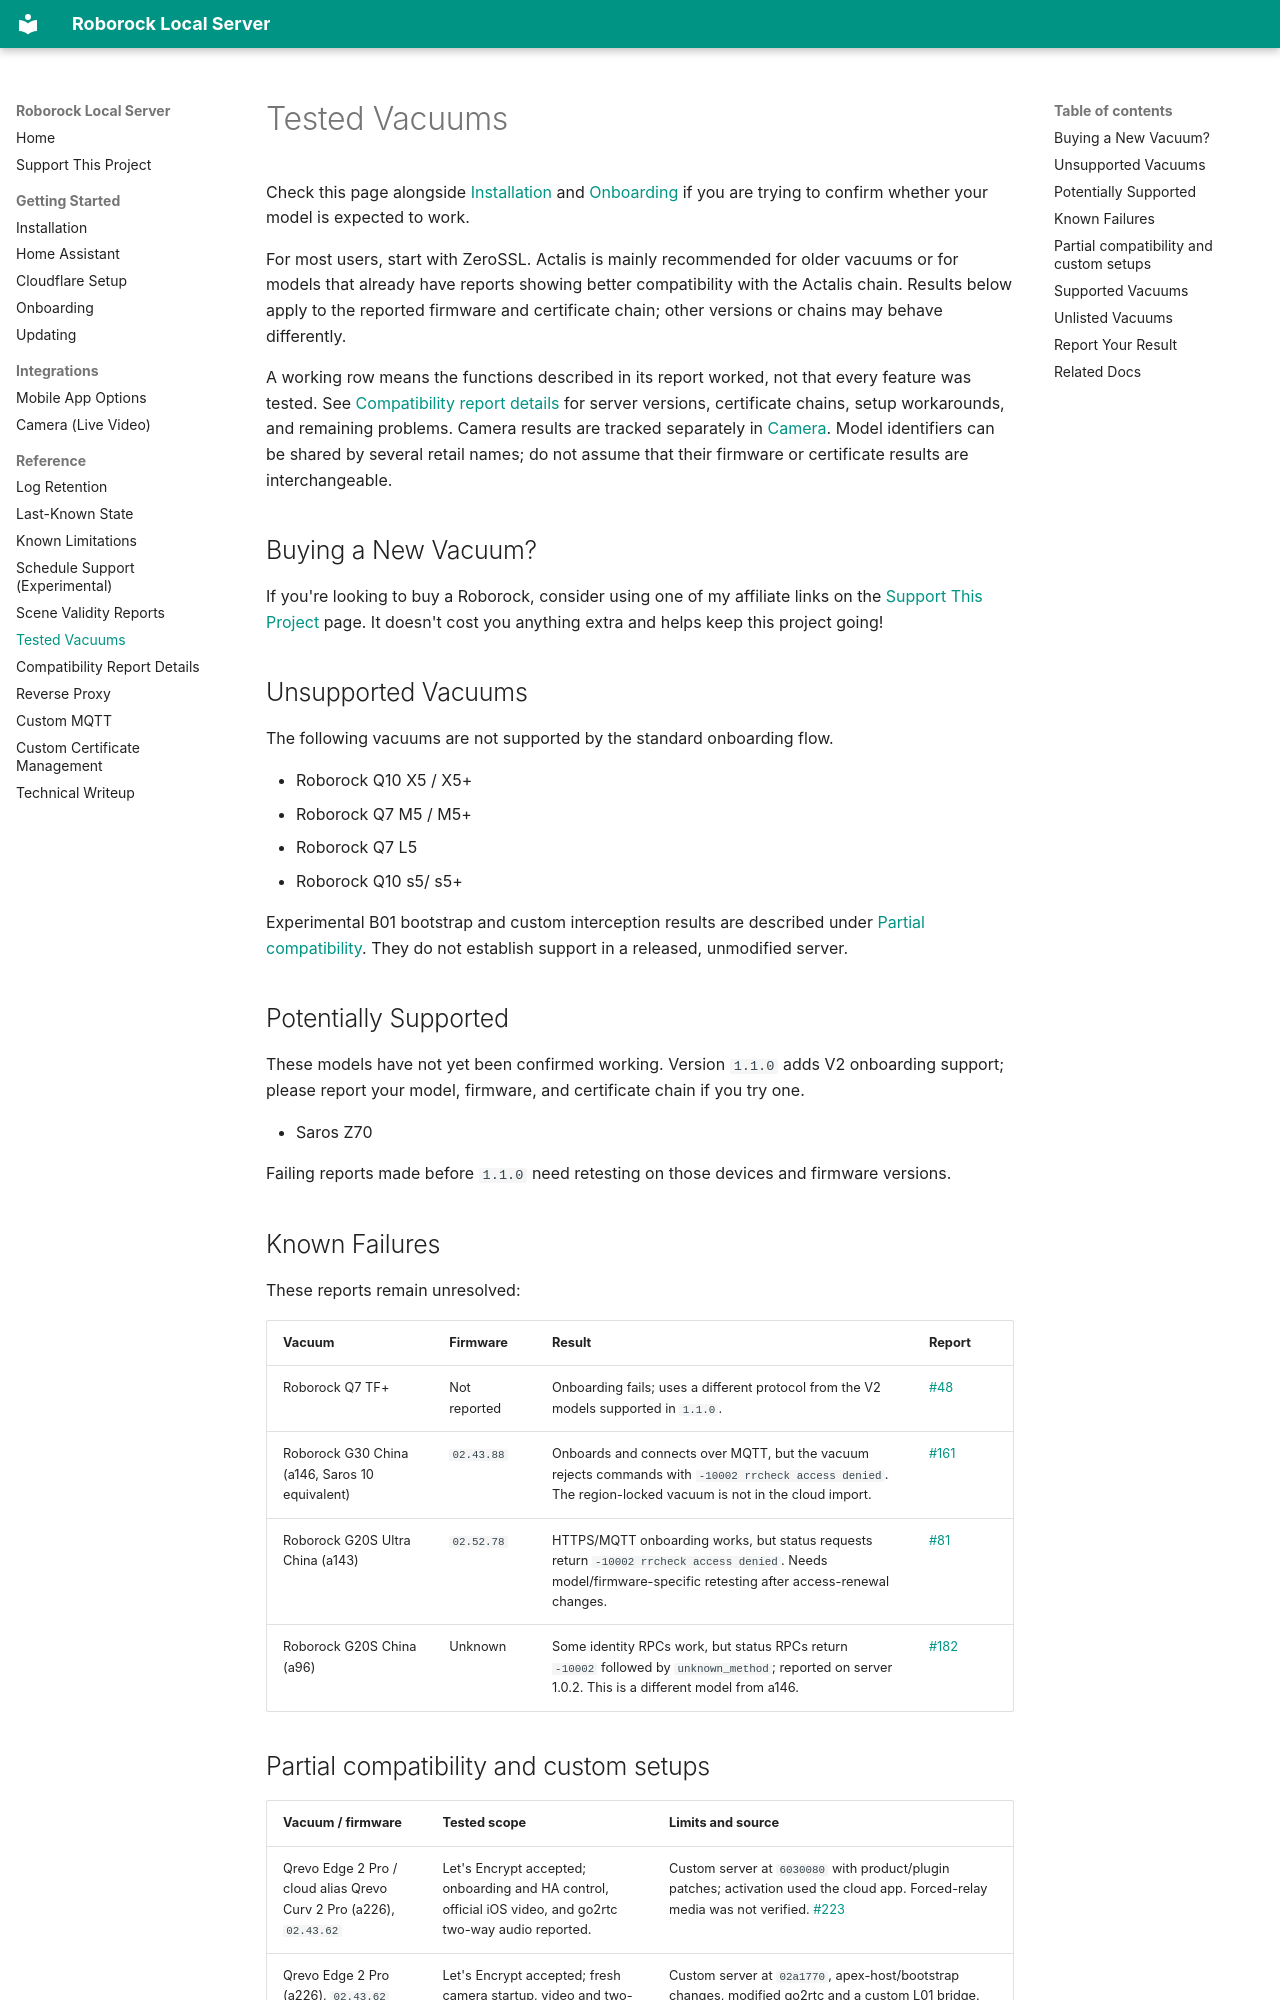

repository: Python-roborock/local_roborock_server · page: tested_vacuums/index.html · generator: mkdocs

# Tested Vacuums

Check this page alongside [Installation](installation.md) and [Onboarding](onboarding.md) if you are trying to confirm whether your model is expected to work.

For most users, start with ZeroSSL. Actalis is mainly recommended for older vacuums or for models that already have reports showing better compatibility with the Actalis chain. Results below apply to the reported firmware and certificate chain; other versions or chains may behave differently.

A working row means the functions described in its report worked, not that every
feature was tested. See [Compatibility report details](compatibility_reports.md)
for server versions, certificate chains, setup workarounds, and remaining problems.
Camera results are tracked separately in [Camera](camera.md#reported-camera-results).
Model identifiers can be shared by several retail names; do not assume that their
firmware or certificate results are interchangeable.

## Buying a New Vacuum?

If you're looking to buy a Roborock, consider using one of my affiliate links on the [Support This Project](support.md) page. It doesn't cost you anything extra and helps keep this project going!

## Unsupported Vacuums

The following vacuums are not supported by the standard onboarding flow.

- Roborock Q10 X5 / X5+
- Roborock Q7 M5 / M5+
- Roborock Q7 L5
- Roborock Q10 s5/ s5+

Experimental B01 bootstrap and custom interception results are described under
[Partial compatibility](#partial-compatibility-and-custom-setups). They do not
establish support in a released, unmodified server.

## Potentially Supported
These models have not yet been confirmed working. Version `1.1.0` adds V2
onboarding support; please report your model, firmware, and certificate chain
if you try one.

- Saros Z70

Failing reports made before `1.1.0` need retesting on those devices and firmware versions.

## Known Failures

These reports remain unresolved:

| Vacuum | Firmware | Result | Report |
|---|---|---|---|
| Roborock Q7 TF+ | Not reported | Onboarding fails; uses a different protocol from the V2 models supported in `1.1.0`. | [#48](https://github.com/Python-roborock/local_roborock_server/issues/48) |
| Roborock G30 China (a146, Saros 10 equivalent) | `02.43.88` | Onboards and connects over MQTT, but the vacuum rejects commands with `-10002 rrcheck access denied`. The region-locked vacuum is not in the cloud import. | [#161](https://github.com/Python-roborock/local_roborock_server/issues/161) |
| Roborock G20S Ultra China (a143) | `02.52.78` | HTTPS/MQTT onboarding works, but status requests return `-10002 rrcheck access denied`. Needs model/firmware-specific retesting after access-renewal changes. | [#81](https://github.com/Python-roborock/local_roborock_server/issues/81) |
| Roborock G20S China (a96) | Unknown | Some identity RPCs work, but status RPCs return `-10002` followed by `unknown_method`; reported on server 1.0.2. This is a different model from a146. | [#182](https://github.com/Python-roborock/local_roborock_server/issues/182) |
